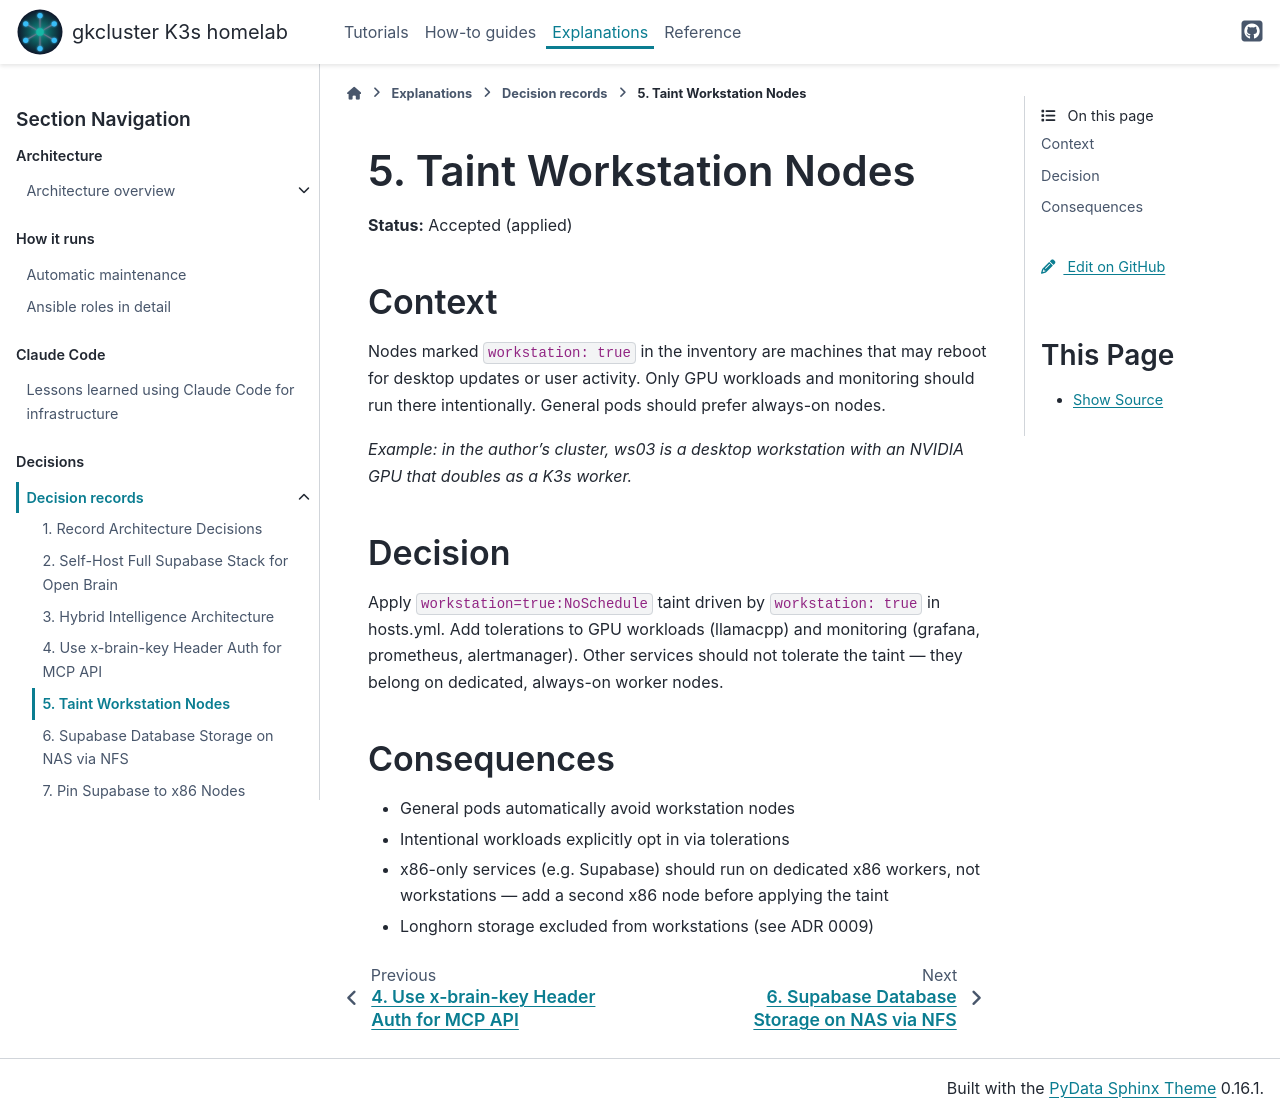

repository: gilesknap/tpi-k3s-ansible · page: explanations/decisions/0005-ws03-workstation-taint.html · generator: sphinx

# 5. Taint Workstation Nodes

**Status:** Accepted (applied)

## Context

Nodes marked `workstation: true` in the inventory are machines that may reboot
for desktop updates or user activity. Only GPU workloads and monitoring should
run there intentionally. General pods should prefer always-on nodes.

*Example: in the author's cluster, ws03 is a desktop workstation with an
NVIDIA GPU that doubles as a K3s worker.*

## Decision

Apply `workstation=true:NoSchedule` taint driven by `workstation: true` in
hosts.yml. Add tolerations to GPU workloads (llamacpp) and monitoring
(grafana, prometheus, alertmanager). Other services should not tolerate the
taint — they belong on dedicated, always-on worker nodes.

## Consequences

- General pods automatically avoid workstation nodes
- Intentional workloads explicitly opt in via tolerations
- x86-only services (e.g. Supabase) should run on dedicated x86 workers, not
  workstations — add a second x86 node before applying the taint
- Longhorn storage excluded from workstations (see ADR 0009)
